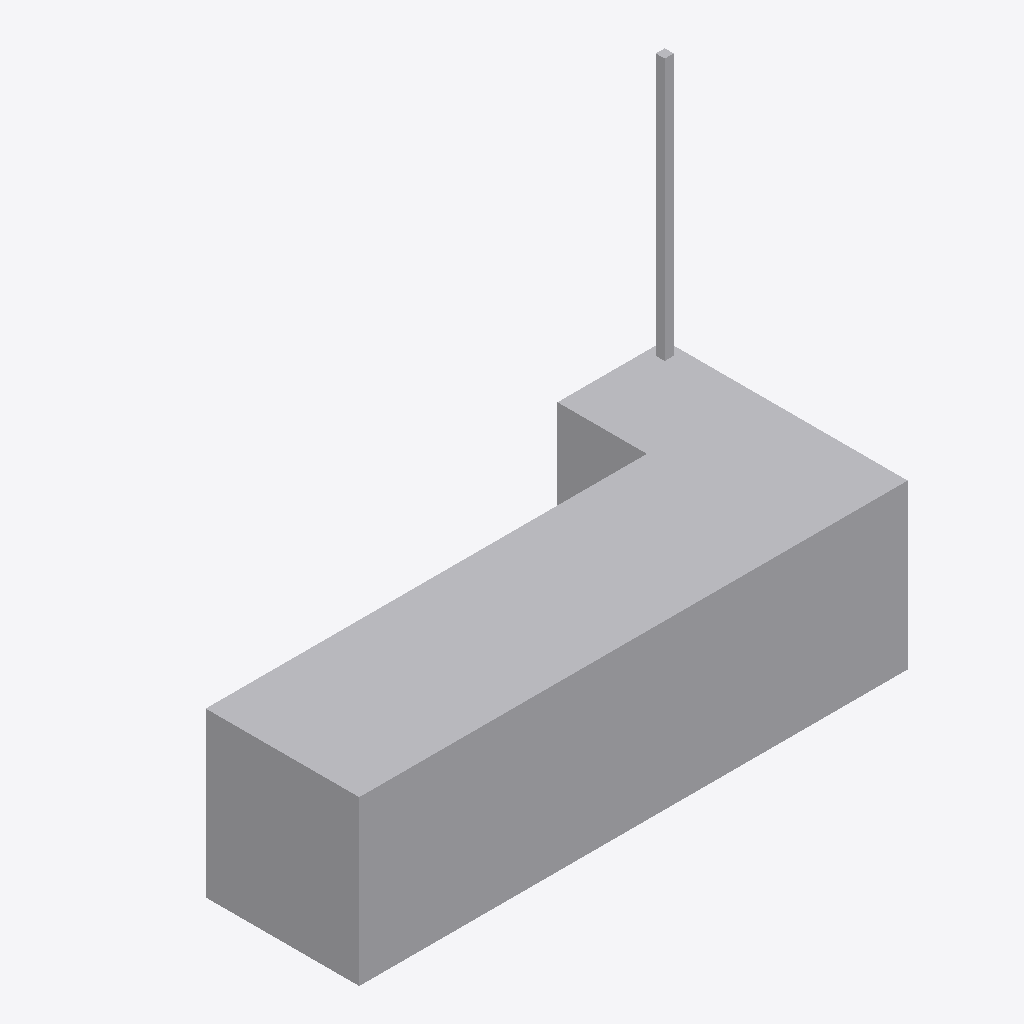
Isometric view of an IFC building model (IFC-SPF (STEP), schema IFC4, length unit metre), seen from the south-west, elements coloured by IFC class: 1 other element (light grey).
Extent 3.1 m × 1.4 m × 2.4 m (x, y, z). Storeys (1): Level 1 at 0.00 m. Elements (1): 1 IfcFurniture.

HEADER;
FILE_DESCRIPTION(('ViewDefinition [CoordinationView]'),'2;1');
FILE_NAME('','2026-11-06T15:54:58',(''),(''),'IfcOpenShell 0.8.0','IfcOpenShell 0.8.0','');
FILE_SCHEMA(('IFC4'));
ENDSEC;
DATA;
#9=IFCPROJECT('19OqEED2H6QfZfWttr3Nrk',$,'Project',$,$,$,$,(#8),#5);
#10=IFCSITE('2A$ceXV31DPRyf1KgxG9pR',$,'Site',$,$,$,$,$,.ELEMENT.,$,$,$,$,$);
#12=IFCBUILDING('3CDGUQX9576xhx0FV1Y3Yf',$,'Building',$,$,$,$,$,.ELEMENT.,$,$,$);
#16=IFCBUILDINGSTOREY('2m2Vmo4$z6yxseYI5I1x2J',$,'Level 1',$,$,#21,$,$,.ELEMENT.,0.0);
#18=IFCFURNITURE('1VXUm4c7D4FQxPazfUw2Q3',$,$,$,'SelfCheckout',#37,#42,$,.USERDEFINED.);
ENDSEC;
